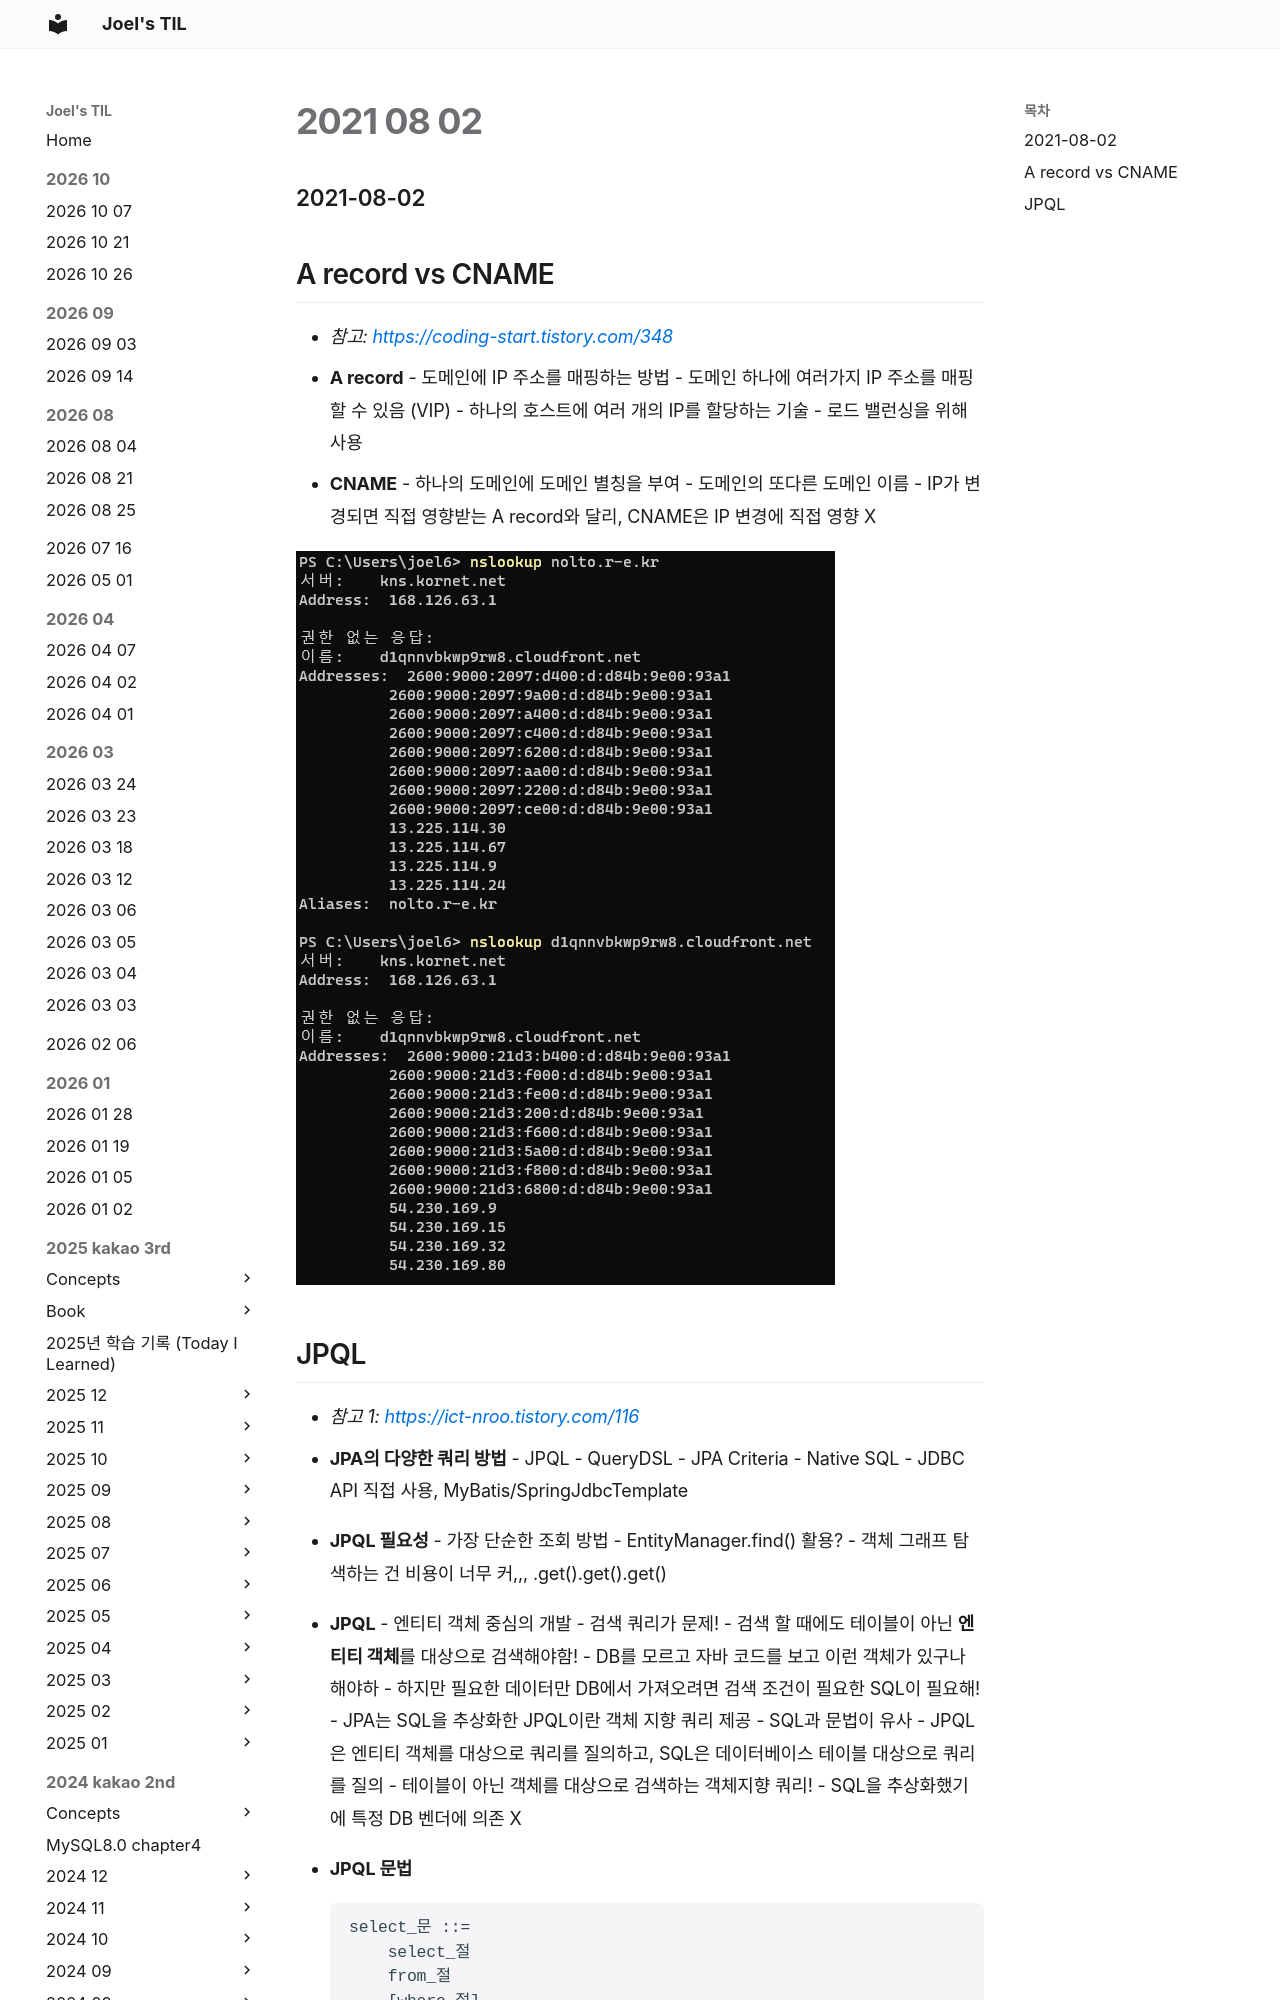

repository: joelonsw/TIL · page: 2021-woowacourse/Level3/2021-08-02/index.html · generator: mkdocs

### 2021-08-02

## A record vs CNAME
- *참고: https://coding-start.tistory.com/348*
- **A record**
    - 도메인에 IP 주소를 매핑하는 방법
    - 도메인 하나에 여러가지 IP 주소를 매핑할 수 있음 (VIP)
        - 하나의 호스트에 여러 개의 IP를 할당하는 기술
        - 로드 밸런싱을 위해 사용
- **CNAME**
    - 하나의 도메인에 도메인 별칭을 부여
    - 도메인의 또다른 도메인 이름
    - IP가 변경되면 직접 영향받는 A record와 달리, CNAME은 IP 변경에 직접 영향 X

![](../image/2021-08-02-nslookup.PNG)
